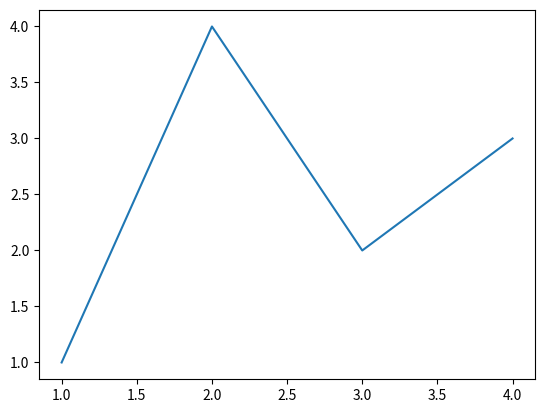

The matplotlib source for this figure:
import matplotlib
matplotlib.use('Agg')  # Use a non-interactive backend
import matplotlib.pyplot as plt

plt.ioff()  # Turn off interactive mode

fig, ax = plt.subplots()
ax.plot([1, 2, 3, 4], [1, 4, 2, 3])

fig.savefig("plot.png")  # Save the plot to a file

